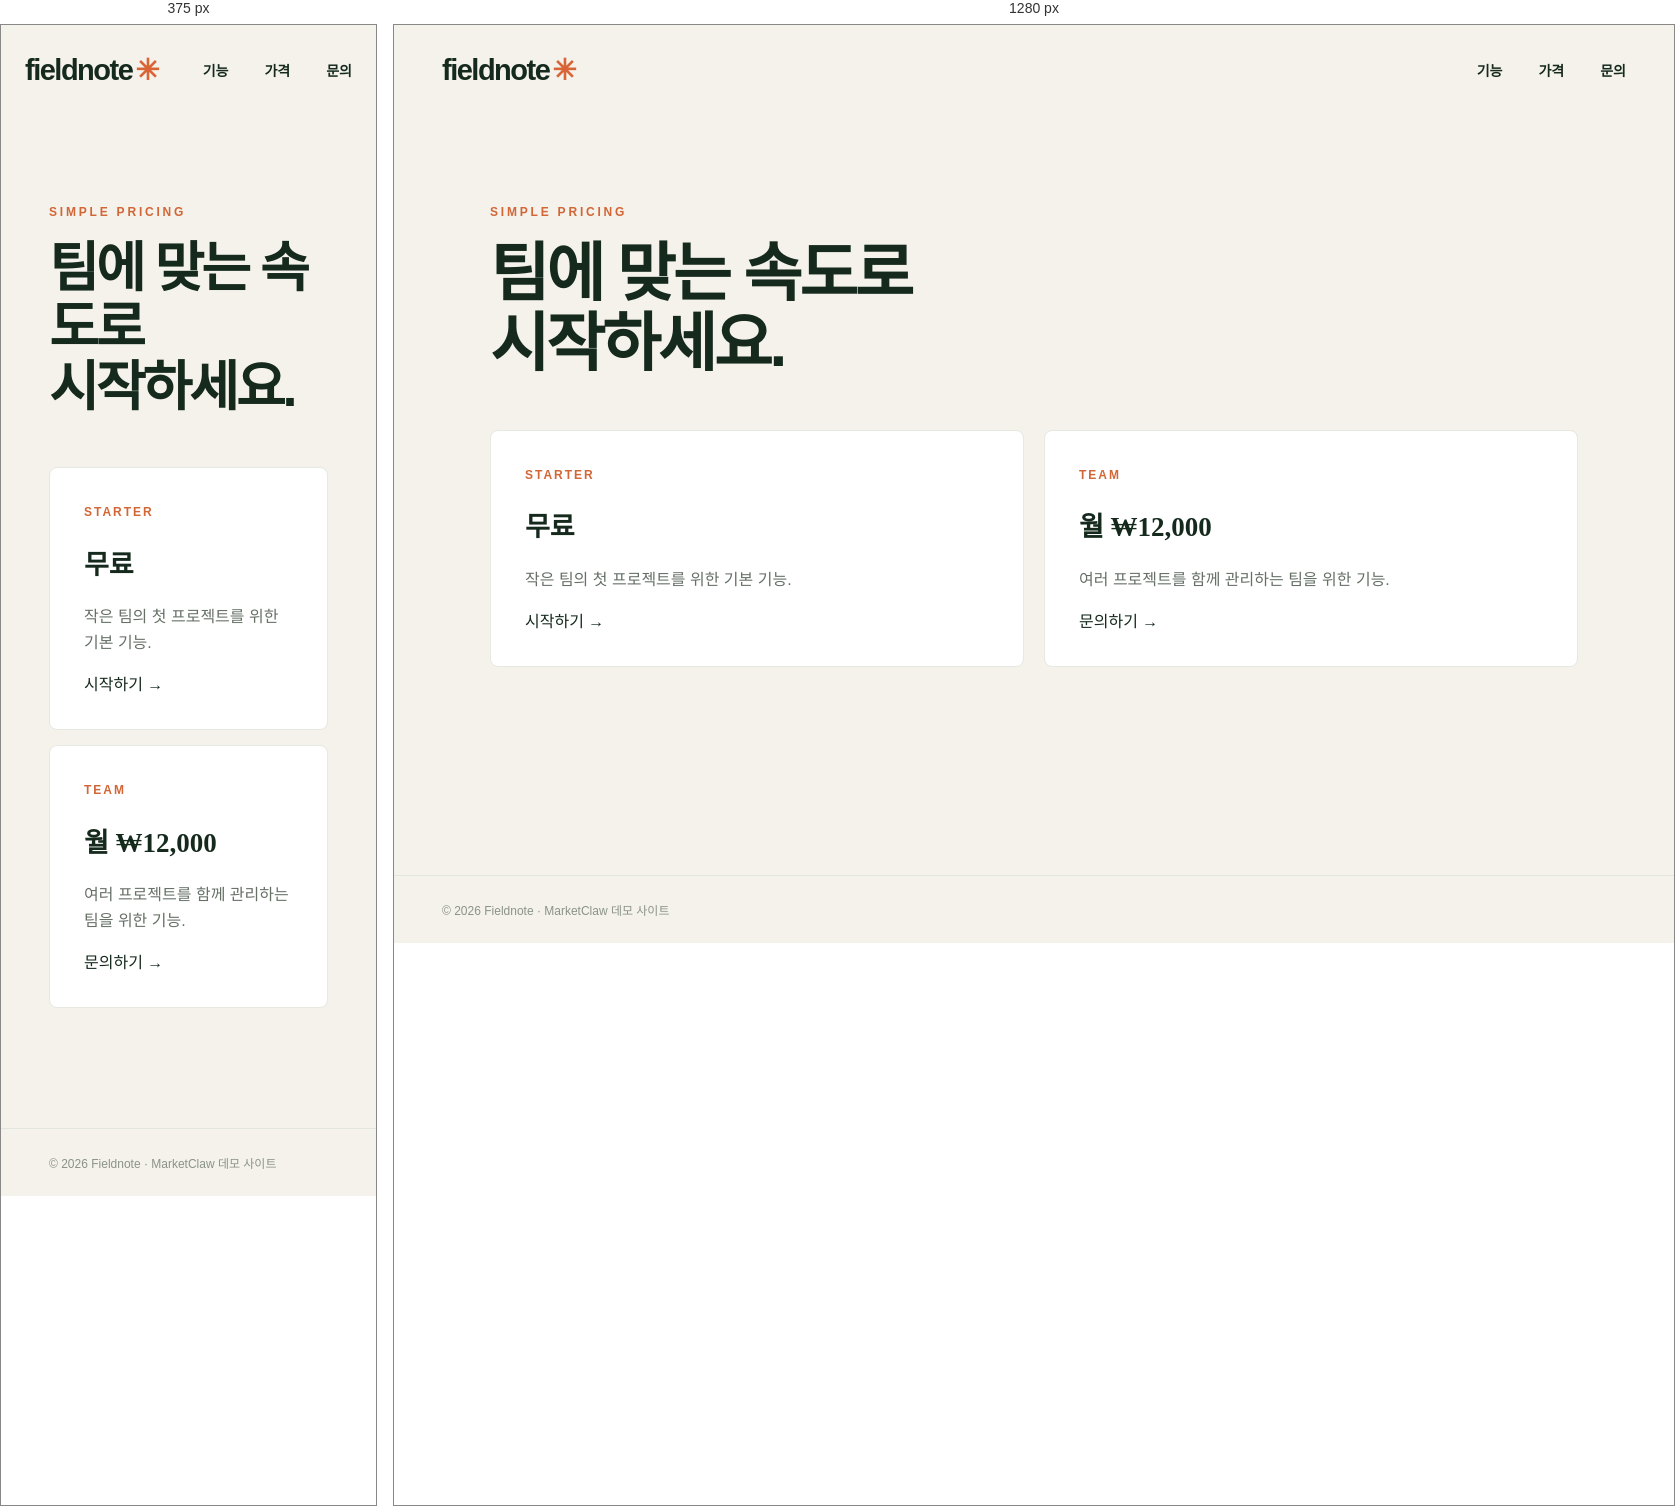
Rendered at 375 px and 1280 px, left to right.

<!-- file: pricing.html -->
<!doctype html><html lang="ko"><head><meta charset="UTF-8"><meta name="viewport" content="width=device-width,initial-scale=1"><title>가격 — Fieldnote</title><meta name="description" content="Fieldnote의 투명한 요금제를 살펴보세요. 14일 무료 체험으로 시작할 수 있습니다."><link rel="stylesheet" href="/style.css"></head><body><header><a class="logo" href="/">fieldnote<span>✳</span></a><nav><a href="/features.html">기능</a><a href="/pricing.html">가격</a><a href="/contact.html">문의</a></nav></header><main class="sub"><p class="eyebrow">SIMPLE PRICING</p><h1>팀에 맞는 속도로<br>시작하세요.</h1><div class="feature-grid"><article><b>STARTER</b><h2>무료</h2><p>작은 팀의 첫 프로젝트를 위한 기본 기능.</p><a href="/contact.html">시작하기 →</a></article><article><b>TEAM</b><h2>월 ₩12,000</h2><p>여러 프로젝트를 함께 관리하는 팀을 위한 기능.</p><a href="/contact.html">문의하기 →</a></article></div></main><footer>© 2026 Fieldnote · MarketClaw 데모 사이트</footer></body></html>


/* @media block from style.css */
@media(max-width:800px){header{padding:0 24px}.hero{display:block;padding:60px 24px}.art{margin:40px 0 0}.strip{padding:35px 24px;gap:20px;flex-wrap:wrap}.feature-grid{display:block}.feature-grid article{margin-bottom:15px}}